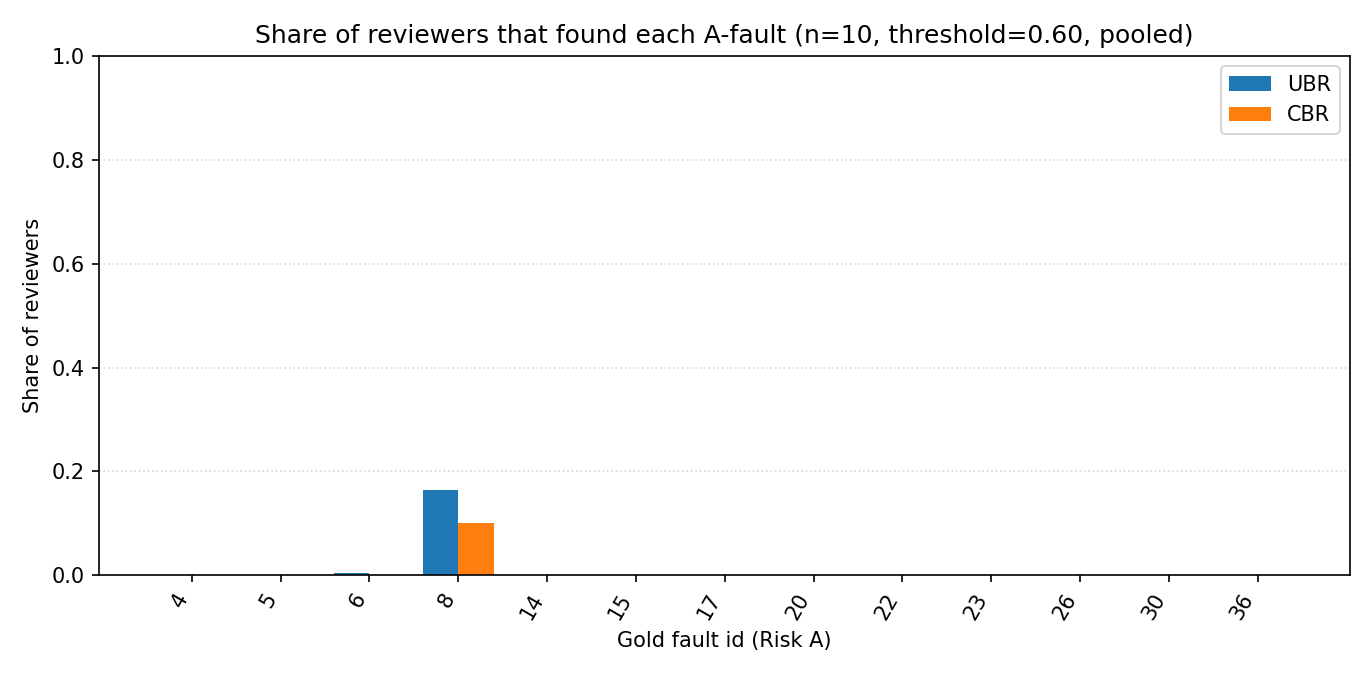

Source data for this figure (header and first rows):
gold_id, gold_position, gold_risk, gold_description, share_UBR, share_CBR, count_UBR, denom_UBR, count_CBR, denom_CBR
4, 3.2.1, 3.4.2, A, Soon Available. The functionality for "S…, 0.0000, 0.0000, 0, 200, 0, 200
5, 3.1, 3.3.1, A, Prioritise orders. It is not possible to…, 0.0000, 0.0000, 0, 200, 0, 200
6, 3.3.1, 3.3.2, A, Estimated time. The information about "E…, 0.0050, 0.0000, 1, 200, 0, 200
8, 3.2.1, 3.4.2, Table 1, A, Cancel order. The signal "Cancel_Order" …, 0.1650, 0.1000, 33, 200, 20, 200
14, 3.2.2,  3.3.1,  3.4.1, 4.1, Table 1, A, Confirm Order. A ??taxi driver/operator?…, 0.0000, 0.0000, 0, 200, 0, 200
15, 3.2.1., 3.2.2, 3.4.2, A, Bill. There is no signal to send the pri…, 0.0000, 0.0000, 0, 200, 0, 200
17, 3.3.1, 3.3.2, A, Log in. The operator cannot log in to th…, 0.0000, 0.0000, 0, 200, 0, 200
20, 3.4.2,  4.1, Table 1, A, Available is missig. The signal "Availab…, 0.0000, 0.0000, 0, 200, 0, 200
22, 3.4.2, A, Taximeter signals. The signals "meter_on…, 0.0000, 0.0000, 0, 200, 0, 200
23, 3.2.1, A, Start alarm is missing. The signal "star…, 0.0000, 0.0000, 0, 200, 0, 200
26, 3.3.2, 3.4.2, A, Indicate alarm. A signal to indicate an …, 0.0000, 0.0000, 0, 200, 0, 200
30, 3.2.2, 3.4.1, A, Reject Orders. A signal is missing for n…, 0.0000, 0.0000, 0, 200, 0, 200
36, 3.4.1, A, ZoneInfo. A signal to send zone info is …, 0.0000, 0.0000, 0, 200, 0, 200
